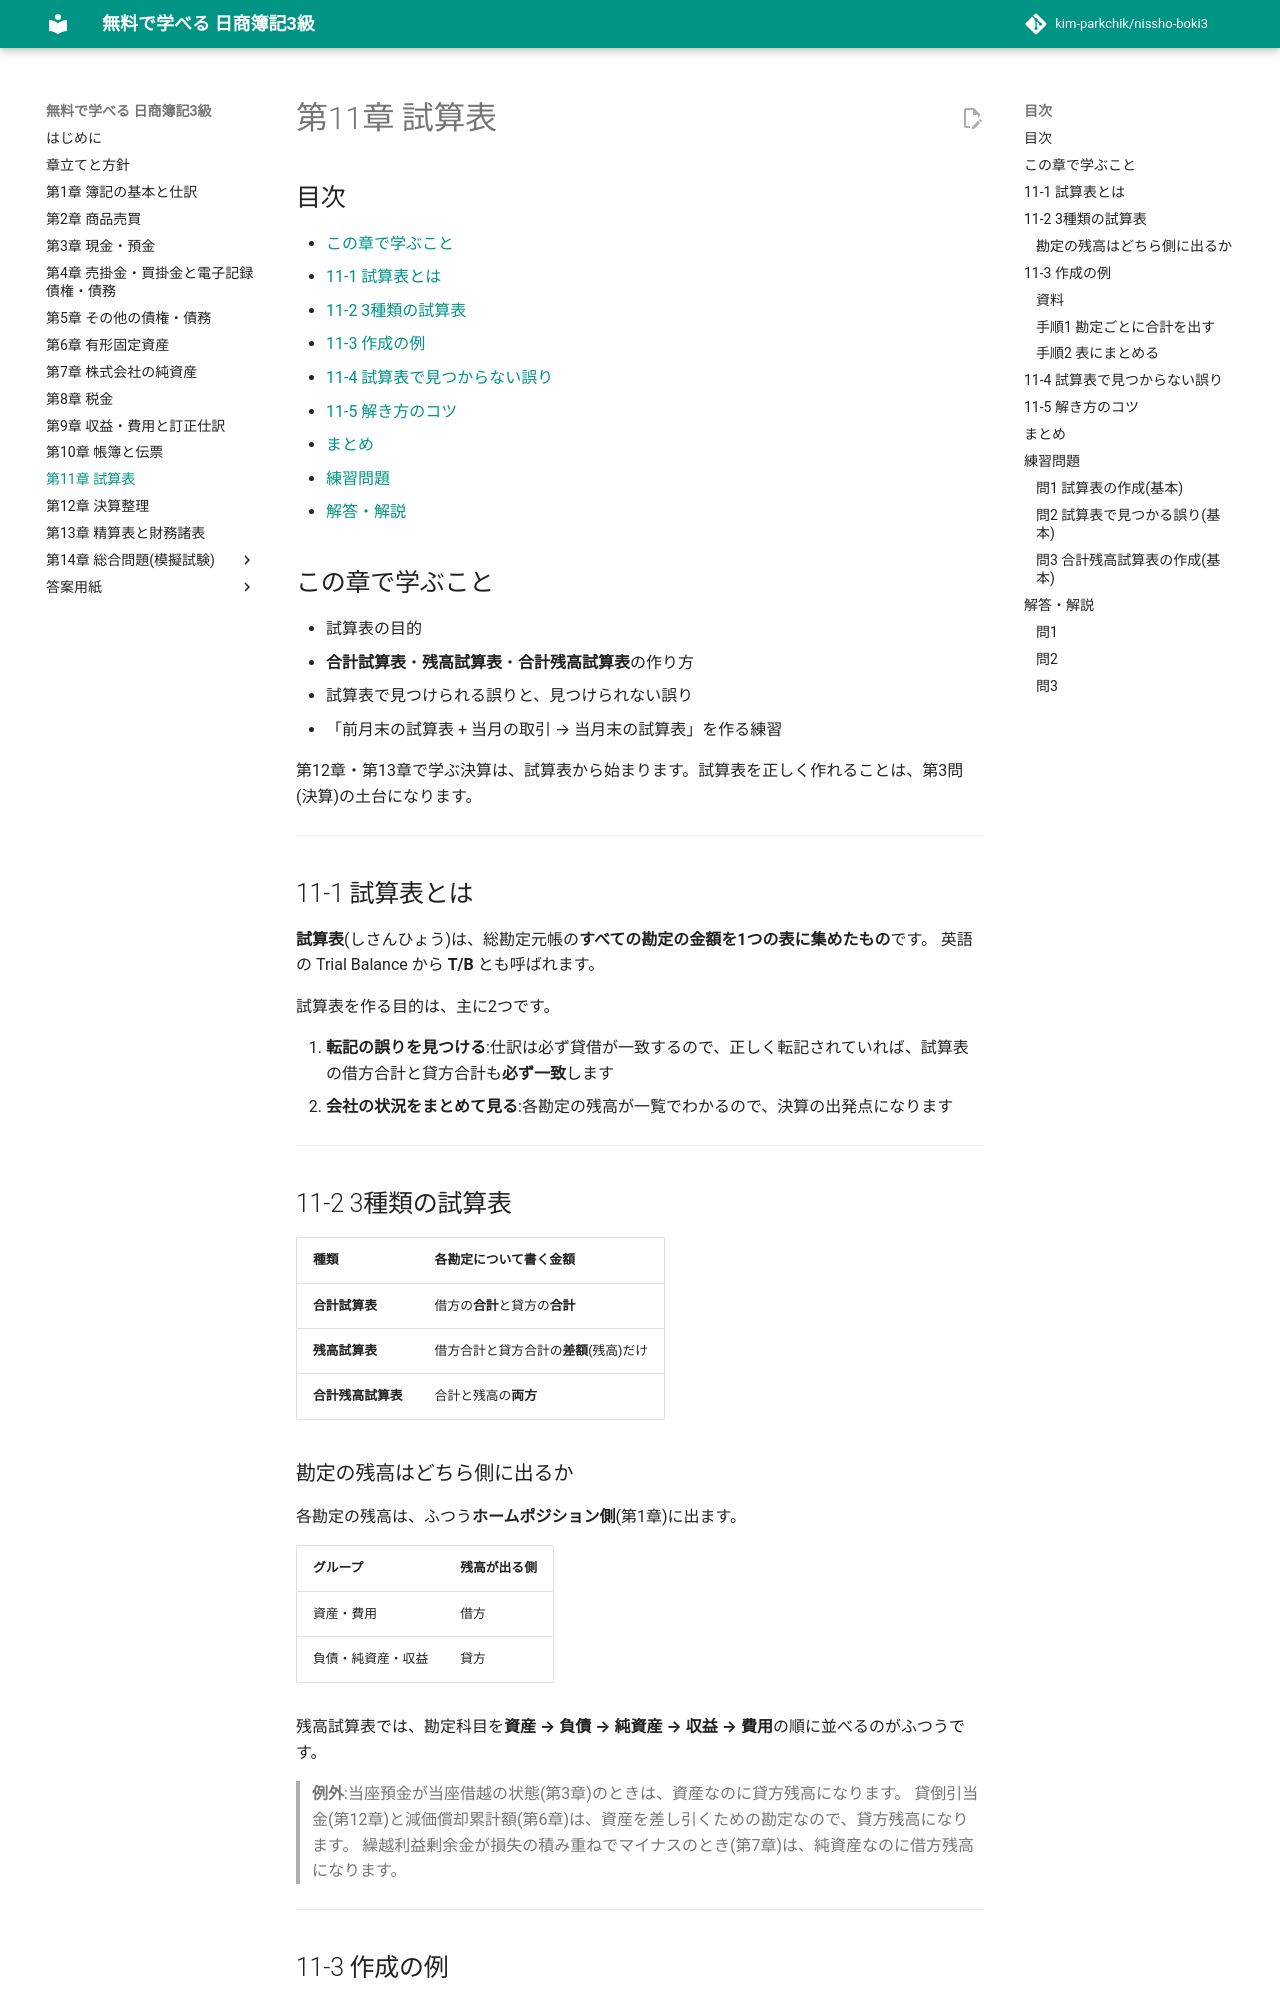

repository: kim-parkchik/nissho-boki3 · page: chapters/11-trial-balance/index.html · generator: mkdocs

# 第11章 試算表

## 目次

- [この章で学ぶこと](#この章で学ぶこと)
- [11-1 試算表とは](#11-1-試算表とは)
- [11-2 3種類の試算表](#11-2-3種類の試算表)
- [11-3 作成の例](#11-3-作成の例)
- [11-4 試算表で見つからない誤り](#11-4-試算表で見つからない誤り)
- [11-5 解き方のコツ](#11-5-解き方のコツ)
- [まとめ](#まとめ)
- [練習問題](#練習問題)
- [解答・解説](#解答解説)

## この章で学ぶこと

- 試算表の目的
- **合計試算表**・**残高試算表**・**合計残高試算表**の作り方
- 試算表で見つけられる誤りと、見つけられない誤り
- 「前月末の試算表 + 当月の取引 → 当月末の試算表」を作る練習

第12章・第13章で学ぶ決算は、試算表から始まります。試算表を正しく作れることは、第3問(決算)の土台になります。

---

## 11-1 試算表とは

**試算表**(しさんひょう)は、総勘定元帳の**すべての勘定の金額を1つの表に集めたもの**です。
英語の Trial Balance から **T/B** とも呼ばれます。

試算表を作る目的は、主に2つです。

1. **転記の誤りを見つける**:仕訳は必ず貸借が一致するので、正しく転記されていれば、試算表の借方合計と貸方合計も**必ず一致**します
2. **会社の状況をまとめて見る**:各勘定の残高が一覧でわかるので、決算の出発点になります

---

## 11-2 3種類の試算表

| 種類 | 各勘定について書く金額 |
|---|---|
| **合計試算表** | 借方の**合計**と貸方の**合計** |
| **残高試算表** | 借方合計と貸方合計の**差額**(残高)だけ |
| **合計残高試算表** | 合計と残高の**両方** |

### 勘定の残高はどちら側に出るか

各勘定の残高は、ふつう**ホームポジション側**(第1章)に出ます。

| グループ | 残高が出る側 |
|---|---|
| 資産・費用 | 借方 |
| 負債・純資産・収益 | 貸方 |

残高試算表では、勘定科目を**資産 → 負債 → 純資産 → 収益 → 費用**の順に並べるのがふつうです。

> **例外**:当座預金が当座借越の状態(第3章)のときは、資産なのに貸方残高になります。
> 貸倒引当金(第12章)と減価償却累計額(第6章)は、資産を差し引くための勘定なので、貸方残高になります。
> 繰越利益剰余金が損失の積み重ねでマイナスのとき(第7章)は、純資産なのに借方残高になります。

---

## 11-3 作成の例
